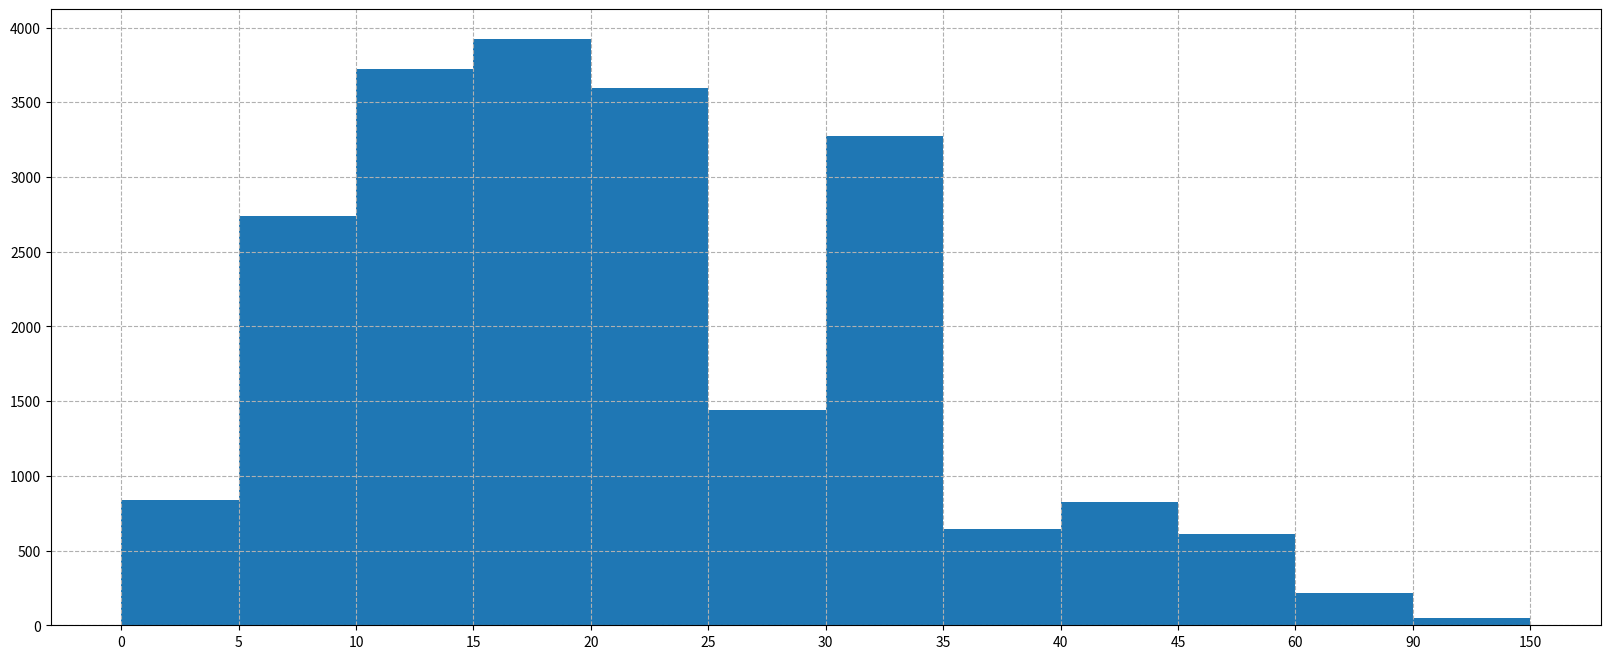

Python code for this plot:
# coding=utf-8 
# Time : 2018/11/21 13:02 
# Author : achjiang
# File : test10_不同组距的直方图.py
from matplotlib import pyplot as plt
from matplotlib import font_manager

"""
在美国2004年人口普查发现有124 million的人在离家相对较远的地方工作。
根据他们从家到上班地点所需要的时间,通过抽样统计(最后一列)出了下表的数据,
这些数据能够绘制成直方图么?
"""

# 数据
interval = [0,5,10,15,20,25,30,35,40,45,60,90]
width = [5,5,5,5,5,5,5,5,5,15,30,60]
quantity = [836,2737,3723,3926,3596,1438,3273,642,824,613,215,47]

# 中文设置
my_font = font_manager.FontProperties(fname='./msyh.ttc')

# 绘制图形
plt.figure(figsize=(20,8), dpi=80)  # 设置图形大小
plt.bar(range(len(quantity)), quantity, width=1)

# 设置x轴
_x  = [i-0.5 for i in range(len(quantity)+1)]
# 打印：[-0.5, 0.5, 1.5, 2.5, 3.5, 4.5, 5.5, 6.5, 7.5, 8.5, 9.5, 10.5, 11.5]
_xtick_labels = interval + [150]
plt.xticks(_x, _xtick_labels)

# 栅格
plt.grid(linestyle='--')

# 图形展示
plt.show()

#
